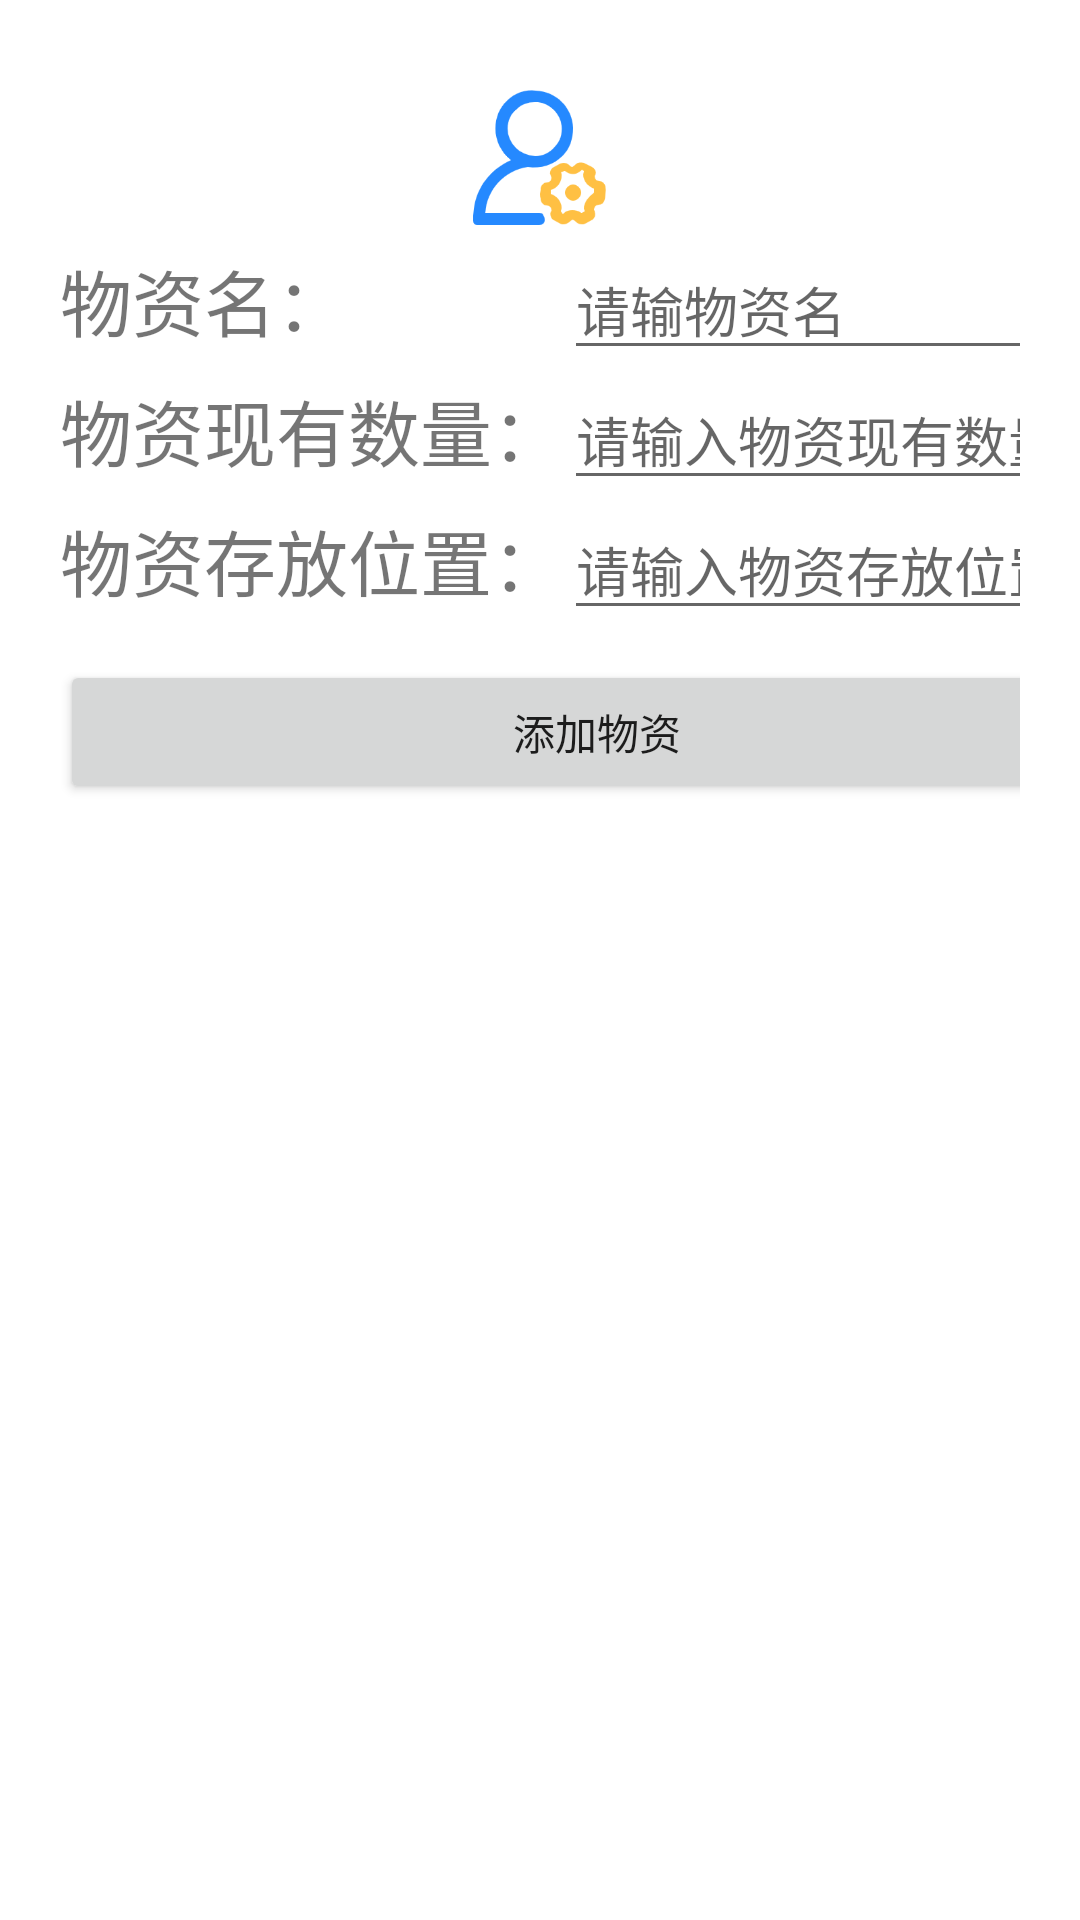

Layout XML and referenced resources for this Android screen:
<!-- AndroidManifest.xml: application theme Theme.StudentUnion -->
<!-- res/layout/bm_msc_addmaterial.xml -->
<?xml version="1.0" encoding="utf-8"?>
<TableLayout xmlns:android="http://schemas.android.com/apk/res/android"
    android:layout_width="match_parent"
    android:layout_height="match_parent"
    android:background="@drawable/background"
    android:padding="20dp"
    android:shrinkColumns="0,1，3"
    android:stretchColumns="2"
    android:gravity="left">


    <TableRow>
        <ImageView
            android:layout_height="60dp"
            android:layout_span="4"
            android:paddingBottom="5dp"
            android:paddingTop="10dp"
            android:src="@mipmap/reg" />
    </TableRow>


    <TableRow android:layout_height="40dp">
        <TextView android:layout_width="20dp"/>
        <TextView
            android:id="@+id/materialNameLabel"
            android:layout_width="wrap_content"
            android:layout_height="wrap_content"
            android:text="物资名："
            android:textSize="@dimen/logLabel" />
        <EditText
            android:id="@+id/materialName"
            android:layout_width="wrap_content"
            android:layout_height="wrap_content"
            android:inputType="textPersonName"
            android:hint="请输物资名"
            android:textSize="@dimen/log" />
        <TextView android:layout_width="20dp" />
    </TableRow>

    
    <TableRow android:layout_height="40dp">
        <TextView />
        <TextView
            android:id="@+id/numLabel"
            android:layout_width="wrap_content"
            android:layout_height="wrap_content"
            android:text="物资现有数量："
            android:textSize="@dimen/logLabel" />
        <EditText
            android:id="@+id/num"
            android:layout_width="wrap_content"
            android:layout_height="wrap_content"
            android:hint="请输入物资现有数量"
            android:textSize="@dimen/log" />
        <TextView />
    </TableRow>

    
    <TableRow android:layout_height="40dp">
        <TextView />
        <TextView
            android:id="@+id/positionLabel"
            android:layout_width="wrap_content"
            android:layout_height="wrap_content"
            android:text="物资存放位置："
            android:textSize="@dimen/logLabel" />
        <EditText
            android:id="@+id/position"
            android:layout_width="wrap_content"
            android:layout_height="wrap_content"
            android:hint="请输入物资存放位置"
            android:textSize="@dimen/log"/>
        <TextView />
    </TableRow>

    
    <TableRow
        android:id="@+id/add">
        <TextView/>
        <Button
            android:id="@+id/addMaterialButton"
            android:layout_width="wrap_content"
            android:layout_height="wrap_content"
            android:layout_marginTop="10dp"
            android:layout_span="4"
            android:text="添加物资" />
        <TextView />
    </TableRow>

    
    <TableRow
        android:id="@+id/update"
        android:visibility="gone">
        <TextView/>
        <Button
            android:id="@+id/updateMaterialButton"
            android:layout_width="wrap_content"
            android:layout_height="wrap_content"
            android:layout_marginTop="10dp"
            android:layout_span="4"
            android:text="修改物资" />
        <TextView />
    </TableRow>



</TableLayout>
<!-- resources referenced by this layout -->
<resources>
  <dimen name="log">18sp</dimen>
  <dimen name="logLabel">24sp</dimen>
  <!-- mipmap reg: png bitmap (mipmap-hdpi, 9850 bytes) -->
  <style name="Theme.StudentUnion" parent="Theme.MaterialComponents.DayNight.DarkActionBar">
          
          <item name="colorPrimary">@color/purple_500</item>
          <item name="colorPrimaryVariant">@color/purple_700</item>
          <item name="colorOnPrimary">@color/white</item>
          
          <item name="colorSecondary">@color/teal_200</item>
          <item name="colorSecondaryVariant">@color/teal_700</item>
          <item name="colorOnSecondary">@color/black</item>
          
          <item name="android:statusBarColor" tools:targetApi="l">?attr/colorPrimaryVariant</item>
          
      </style>
  <color name="purple_500">#FF6200EE</color>
  <color name="purple_700">#FF3700B3</color>
  <color name="white">#FFFFFFFF</color>
  <color name="teal_200">#FF03DAC5</color>
  <color name="teal_700">#FF018786</color>
  <color name="black">#FF000000</color>
</resources>
